Run: headless pygame with SDL's dummy video driver; simulated clock (each Clock.tick advances the game by its frame time, no real sleeping); random seed 0; keys injected as events and as key.get_pressed() state; no mouse input; restart key SPACE tapped at the start of phases 3 and 4.
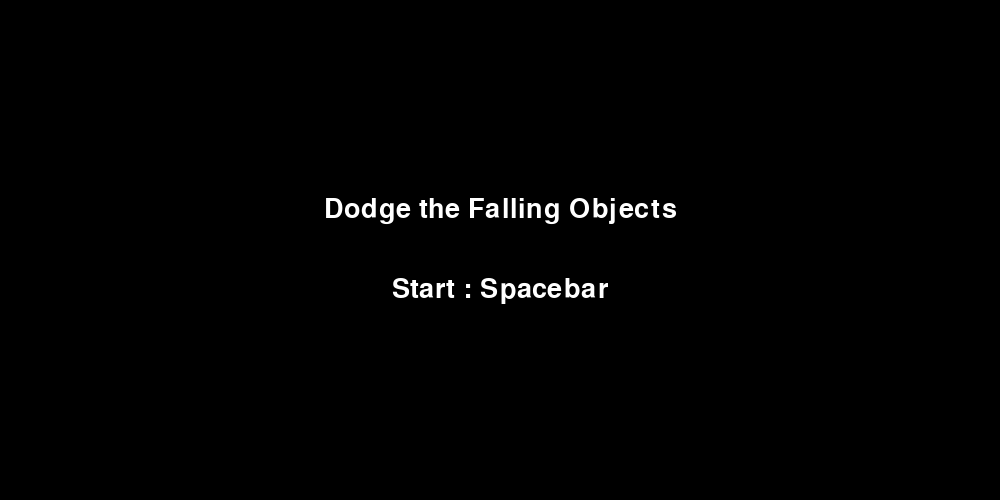
Frame 1 of 4 · flips 1–60 · no input
Frame 2 of 4 · flips 61–180 · tapped SPACE, RETURN · held RIGHT (→), D · screen unchanged from frame 1, image omitted
Frame 3 of 4 · flips 181–300 · tapped SPACE · held DOWN (↓), S · screen unchanged from frame 2, image omitted
Frame 4 of 4 · flips 301–420 · tapped SPACE · held LEFT (←), A, UP (↑), W · screen unchanged from frame 3, image omitted

The pygame program that drew these frames:

import pygame
import random
import time

# 게임 초기화 및 설정
pygame.init()
width, height = 1000, 500
win = pygame.display.set_mode((width, height))
pygame.display.set_caption("Dodge the Falling Objects")

# 색상 및 폰트 설정
black, white, red = (0, 0, 0), (255, 255, 255), (255, 0, 0)
pygame.font.init()
font = pygame.font.SysFont("comicsans", 40)

# 플레이어 및 떨어지는 물체 설정
player_size, player_speed = 50, 10
enemy_speed = 10

# 시계 설정
clock = pygame.time.Clock()

# 게임 변수 초기화 함수
def initialize_game():
    global player_pos, enemies, score, start_time, game_started, game_over
    player_pos = [width / 2, height - 2 * player_size]
    # 초기 적 리스트를 생성할 때, 각 적의 크기를 랜덤으로 설정합니다.
    enemies = [{'pos': [random.randint(0, width - random.randint(10, 50)), 0], 'direction': [0, enemy_speed], 'size': random.randint(10, 50)} for _ in range(5)]
    score = 0
    start_time = time.time()
    game_started = False
    game_over = False

# 새로운 물체를 추가하는 함수
def add_enemy():
    enemy_size = random.randint(10, 50)  # 랜덤한 크기로 적을 생성합니다.
    edge = random.choice(['top', 'left', 'right'])
    if edge == 'top':
        new_enemy = {'pos': [random.randint(0, width - enemy_size), 0], 'direction': [0, enemy_speed], 'size': enemy_size}
    elif edge == 'left':
        new_enemy = {'pos': [0, random.randint(0, height - enemy_size)], 'direction': [enemy_speed, 0], 'size': enemy_size}
    else:  # edge == 'right'
        new_enemy = {'pos': [width - enemy_size, random.randint(0, height - enemy_size)], 'direction': [-enemy_speed, 0], 'size': enemy_size}
    enemies.append(new_enemy)

# 시작 화면 및 게임 종료 화면 함수
def show_start_screen():
    win.fill(black)
    title = font.render("Dodge the Falling Objects", True, white)
    start_message = font.render("Start : Spacebar", True, white)
    title_rect = title.get_rect(center=(width / 2, height / 2 - 40))
    start_message_rect = start_message.get_rect(center=(width / 2, height / 2 + 40))
    win.blit(title, title_rect)
    win.blit(start_message, start_message_rect)

def show_game_over_screen():
    win.fill(black)
    game_over_message = font.render("Game Over", True, white)
    score_message = font.render(f"Playtime : {time.time() - start_time:.2f} seconds", True, white)
    game_over_message_rect = game_over_message.get_rect(center=(width / 2, height / 2 - 40))
    score_message_rect = score_message.get_rect(center=(width / 2, height / 2 + 20))
    win.blit(game_over_message, game_over_message_rect)
    win.blit(score_message, score_message_rect)

# 게임 변수 초기화
initialize_game()

# 게임 루프
run = True
while run:
    for event in pygame.event.get():
        if event.type == pygame.QUIT:
            run = False

    keys = pygame.key.get_pressed()

    if not game_started:
        show_start_screen()
        if keys[pygame.K_SPACE]:
            game_started = True
            start_time = time.time()
    elif game_over:
        show_game_over_screen()
        if keys[pygame.K_SPACE]:
            initialize_game()
    else:
        # 플레이어 이동 처리
        if keys[pygame.K_LEFT] and player_pos[0] > player_speed:
            player_pos[0] -= player_speed
        if keys[pygame.K_RIGHT] and player_pos[0] < width - player_size:
            player_pos[0] += player_speed
        if keys[pygame.K_UP] and player_pos[1] > player_speed:
            player_pos[1] -= player_speed
        if keys[pygame.K_DOWN] and player_pos[1] < height - player_size:
            player_pos[1] += player_speed

        # 시간에 따라 새로운 물체 추가
        if len(enemies) < (time.time() - start_time) // 10 + 1:
            add_enemy()

        win.fill(black)  # 화면 지우기

        # 물체 업데이트, 충돌 검사 및 그리기
        for enemy in enemies[:]:
            enemy['pos'][0] += enemy['direction'][0]
            enemy['pos'][1] += enemy['direction'][1]
            pygame.draw.rect(win, red, (enemy['pos'][0], enemy['pos'][1], enemy['size'], enemy['size']))
            # 화면 밖으로 나가면 리셋
            if enemy['pos'][0] < 0 or enemy['pos'][0] > width or enemy['pos'][1] < 0 or enemy['pos'][1] > height:
                enemies.remove(enemy)
                score += 1
            # 충돌 검사
            if player_pos[0] < enemy['pos'][0] + enemy['size'] and player_pos[0] + player_size > enemy['pos'][0] and player_pos[1] < enemy['pos'][1] + enemy['size'] and player_pos[1] + player_size > enemy['pos'][1]:
                game_over = True
                end_time = time.time()

        # 플레이어 그리기
        pygame.draw.rect(win, white, (player_pos[0], player_pos[1], player_size, player_size))

        # 시간 표시
        if not game_over:
            elapsed_time = time.time() - start_time
            time_text = font.render(f"Time: {elapsed_time:.2f} seconds", True, white)
            win.blit(time_text, (10, 10))

    pygame.display.update()
    clock.tick(30)

pygame.quit()
